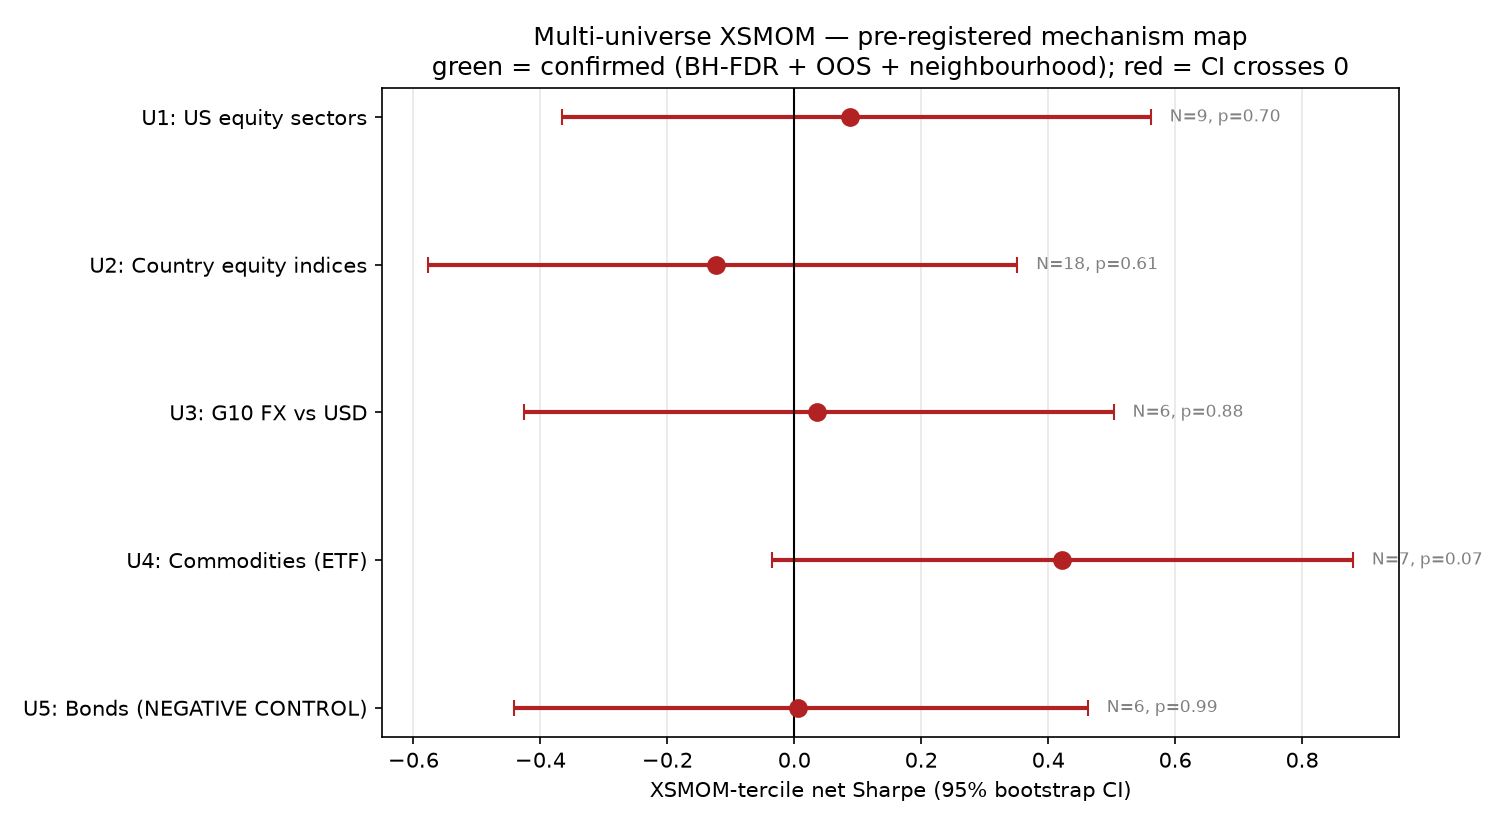

Values plotted in this chart, from the file beside it:
universe, name, prior, N, net_sharpe, ci_lo, ci_hi, pvalue, qvalue, bh_reject, wf_pos, same_sign, confirmed, corr_vs_tsmom, combo_sharpe, best_leg_sharpe, rho_star_breakeven, cost_ceiling_bps, term1_autocov, term2_leadlag, term3_dispersion
U1, US equity sectors, strong, 9, 0.088, -0.366, 0.561, 0.6974, 0.9876, False, True, False, False, 0.125, 0.406, 0.336, 0.598, 14.5, -4.19e-05, -6.298e-05, 6.84e-06
U2, Country equity indices, strong, 18, -0.123, -0.577, 0.351, 0.6144, 0.9876, False, False, True, False, 0.139, 0.031, 0.109, -0.96, 0.0, 0.0001397, 0.0001812, 4.21e-06
U3, G10 FX vs USD, weak, 6, 0.036, -0.426, 0.503, 0.878, 0.9876, False, True, False, False, 0.227, -0.003, 0.069, -0.999, 4.6, -1.819e-05, -1.033e-05, 1.11e-06
U4, Commodities (ETF), weak/caveated, 7, 0.422, -0.035, 0.88, 0.0714, 0.357, False, True, True, False, 0.305, 0.563, 0.464, 0.992, 150.2, 0.0004143, 0.0002078, 7.88e-05
U5, Bonds (NEGATIVE CONTROL), predicted negative, 6, 0.006, -0.442, 0.462, 0.9876, 0.9876, False, True, True, False, 0.247, 0.517, 0.635, -0.071, 2.7, 1.236e-05, -7e-08, 1.01e-06
